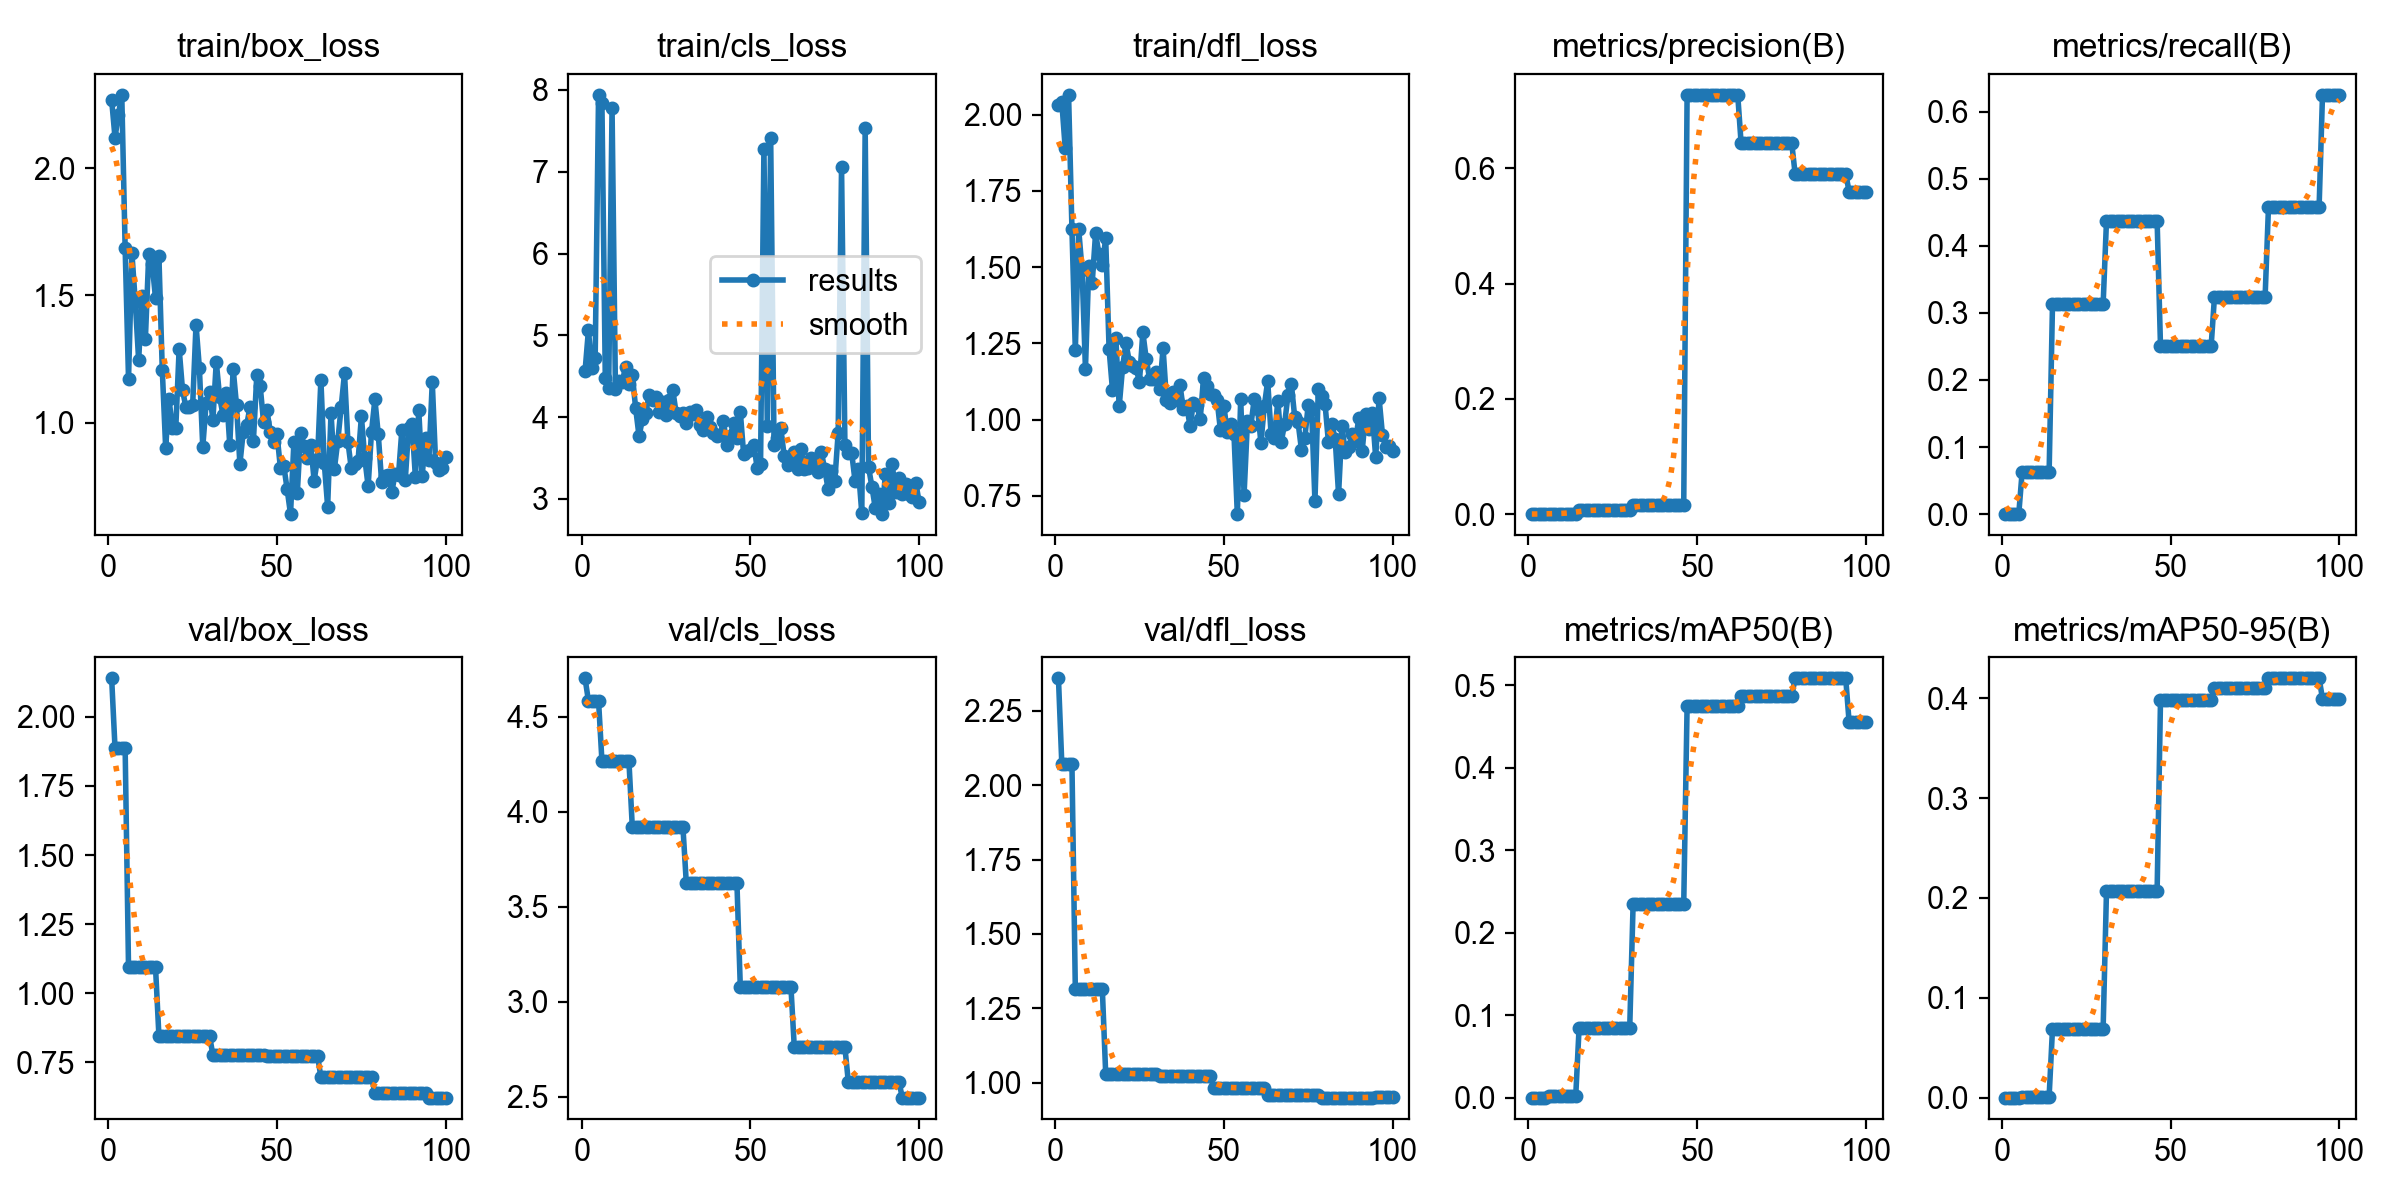

Data behind this chart, as committed beside it:
epoch, time, train/box_loss, train/cls_loss, train/dfl_loss, metrics/precision(B), metrics/recall(B), metrics/mAP50(B), metrics/mAP50-95(B), val/box_loss, val/cls_loss, val/dfl_loss, lr/pg0, lr/pg1, lr/pg2
1, 1.655, 2.268, 4.56, 2.033, 0, 0, 0, 0, 2.139, 4.703, 2.36, 2.499e-05, 2.499e-05, 2.499e-05
2, 3.363, 2.119, 5.061, 2.041, 0, 0, 0, 0, 1.887, 4.584, 2.07, 5.77327e-05, 5.77327e-05, 5.77327e-05
3, 4.99, 2.21, 4.603, 1.89, 0, 0, 0, 0, 1.887, 4.584, 2.07, 8.98157e-05, 8.98157e-05, 8.98157e-05
4, 6.686, 2.288, 4.719, 2.065, 0, 0, 0, 0, 1.887, 4.584, 2.07, 0.0001212, 0.0001212, 0.0001212
5, 8.393, 1.685, 7.94, 1.625, 0, 0, 0, 0, 1.887, 4.584, 2.07, 0.000152, 0.000152, 0.000152
6, 10.33, 1.171, 7.838, 1.228, 0.00097, 0.0625, 0.00182, 0.00109, 1.094, 4.268, 1.314, 0.0001821, 0.0001821, 0.0001821
7, 11.91, 1.667, 4.474, 1.624, 0.00097, 0.0625, 0.00182, 0.00109, 1.094, 4.268, 1.314, 0.0002115, 0.0002115, 0.0002115
8, 13.44, 1.475, 4.354, 1.49, 0.00097, 0.0625, 0.00182, 0.00109, 1.094, 4.268, 1.314, 0.0002403, 0.0002403, 0.0002403
9, 14.9, 1.245, 7.774, 1.167, 0.00097, 0.0625, 0.00182, 0.00109, 1.094, 4.268, 1.314, 0.0002685, 0.0002685, 0.0002685
10, 16.41, 1.497, 4.343, 1.505, 0.00097, 0.0625, 0.00182, 0.00109, 1.094, 4.268, 1.314, 0.0002959, 0.0002959, 0.0002959
11, 17.93, 1.331, 4.437, 1.448, 0.00097, 0.0625, 0.00182, 0.00109, 1.094, 4.268, 1.314, 0.0003227, 0.0003227, 0.0003227
12, 19.46, 1.664, 4.427, 1.611, 0.00097, 0.0625, 0.00182, 0.00109, 1.094, 4.268, 1.314, 0.0003489, 0.0003489, 0.0003489
13, 20.96, 1.624, 4.615, 1.543, 0.00097, 0.0625, 0.00182, 0.00109, 1.094, 4.268, 1.314, 0.0003744, 0.0003744, 0.0003744
14, 22.45, 1.489, 4.409, 1.508, 0.00097, 0.0625, 0.00182, 0.00109, 1.094, 4.268, 1.314, 0.0003992, 0.0003992, 0.0003992
15, 24, 1.654, 4.518, 1.594, 0.00694, 0.3125, 0.08459, 0.06883, 0.8467, 3.92, 1.029, 0.0004234, 0.0004234, 0.0004234
16, 25.51, 1.208, 4.106, 1.232, 0.00694, 0.3125, 0.08459, 0.06883, 0.8467, 3.92, 1.029, 0.0004469, 0.0004469, 0.0004469
17, 27.04, 0.9022, 3.766, 1.099, 0.00694, 0.3125, 0.08459, 0.06883, 0.8467, 3.92, 1.029, 0.0004697, 0.0004697, 0.0004697
18, 28.59, 1.092, 3.973, 1.269, 0.00694, 0.3125, 0.08459, 0.06883, 0.8467, 3.92, 1.029, 0.0004919, 0.0004919, 0.0004919
19, 30.13, 0.9789, 4.051, 1.044, 0.00694, 0.3125, 0.08459, 0.06883, 0.8467, 3.92, 1.029, 0.0005134, 0.0005134, 0.0005134
20, 31.68, 0.9789, 4.276, 1.171, 0.00694, 0.3125, 0.08459, 0.06883, 0.8467, 3.92, 1.029, 0.0005343, 0.0005343, 0.0005343
21, 33.23, 1.29, 4.209, 1.25, 0.00694, 0.3125, 0.08459, 0.06883, 0.8467, 3.92, 1.029, 0.0005545, 0.0005545, 0.0005545
22, 34.77, 1.128, 4.242, 1.19, 0.00694, 0.3125, 0.08459, 0.06883, 0.8467, 3.92, 1.029, 0.000574, 0.000574, 0.000574
23, 36.29, 1.06, 4.056, 1.176, 0.00694, 0.3125, 0.08459, 0.06883, 0.8467, 3.92, 1.029, 0.0005929, 0.0005929, 0.0005929
24, 37.82, 1.06, 4.189, 1.168, 0.00694, 0.3125, 0.08459, 0.06883, 0.8467, 3.92, 1.029, 0.0006112, 0.0006112, 0.0006112
25, 39.34, 1.067, 4.024, 1.124, 0.00694, 0.3125, 0.08459, 0.06883, 0.8467, 3.92, 1.029, 0.0006287, 0.0006287, 0.0006287
26, 40.9, 1.385, 4.208, 1.287, 0.00694, 0.3125, 0.08459, 0.06883, 0.8467, 3.92, 1.029, 0.0006268, 0.0006268, 0.0006268
27, 42.41, 1.213, 4.329, 1.2, 0.00694, 0.3125, 0.08459, 0.06883, 0.8467, 3.92, 1.029, 0.0006186, 0.0006186, 0.0006186
28, 43.99, 0.9038, 4.047, 1.134, 0.00694, 0.3125, 0.08459, 0.06883, 0.8467, 3.92, 1.029, 0.0006103, 0.0006103, 0.0006103
29, 45.53, 1.078, 4.014, 1.135, 0.00694, 0.3125, 0.08459, 0.06883, 0.8467, 3.92, 1.029, 0.0006021, 0.0006021, 0.0006021
30, 47.08, 1.121, 4.051, 1.157, 0.00694, 0.3125, 0.08459, 0.06883, 0.8467, 3.92, 1.029, 0.0005938, 0.0005938, 0.0005938
31, 48.63, 1.01, 3.928, 1.099, 0.01509, 0.4375, 0.2342, 0.2072, 0.7758, 3.626, 1.023, 0.0005856, 0.0005856, 0.0005856
32, 50.13, 1.238, 4.057, 1.235, 0.01509, 0.4375, 0.2342, 0.2072, 0.7758, 3.626, 1.023, 0.0005774, 0.0005774, 0.0005774
33, 51.64, 1.1, 4.033, 1.065, 0.01509, 0.4375, 0.2342, 0.2072, 0.7758, 3.626, 1.023, 0.0005691, 0.0005691, 0.0005691
34, 53.18, 1.03, 4.093, 1.053, 0.01509, 0.4375, 0.2342, 0.2072, 0.7758, 3.626, 1.023, 0.0005609, 0.0005609, 0.0005609
35, 54.73, 1.116, 3.904, 1.089, 0.01509, 0.4375, 0.2342, 0.2072, 0.7758, 3.626, 1.023, 0.0005526, 0.0005526, 0.0005526
36, 56.24, 0.9127, 3.847, 1.064, 0.01509, 0.4375, 0.2342, 0.2072, 0.7758, 3.626, 1.023, 0.0005444, 0.0005444, 0.0005444
37, 57.78, 1.212, 4.002, 1.114, 0.01509, 0.4375, 0.2342, 0.2072, 0.7758, 3.626, 1.023, 0.0005361, 0.0005361, 0.0005361
38, 59.35, 1.068, 3.876, 1.034, 0.01509, 0.4375, 0.2342, 0.2072, 0.7758, 3.626, 1.023, 0.0005279, 0.0005279, 0.0005279
39, 60.87, 0.8374, 3.807, 1.046, 0.01509, 0.4375, 0.2342, 0.2072, 0.7758, 3.626, 1.023, 0.0005196, 0.0005196, 0.0005196
40, 62.39, 0.965, 3.774, 0.9784, 0.01509, 0.4375, 0.2342, 0.2072, 0.7758, 3.626, 1.023, 0.0005114, 0.0005114, 0.0005114
41, 63.91, 0.9887, 3.779, 1.056, 0.01509, 0.4375, 0.2342, 0.2072, 0.7758, 3.626, 1.023, 0.0005031, 0.0005031, 0.0005031
42, 65.43, 1.062, 3.956, 1.048, 0.01509, 0.4375, 0.2342, 0.2072, 0.7758, 3.626, 1.023, 0.0004949, 0.0004949, 0.0004949
43, 66.95, 0.9273, 3.656, 1.001, 0.01509, 0.4375, 0.2342, 0.2072, 0.7758, 3.626, 1.023, 0.0004866, 0.0004866, 0.0004866
44, 68.5, 1.185, 3.769, 1.137, 0.01509, 0.4375, 0.2342, 0.2072, 0.7758, 3.626, 1.023, 0.0004784, 0.0004784, 0.0004784
45, 70.02, 1.145, 3.924, 1.109, 0.01509, 0.4375, 0.2342, 0.2072, 0.7758, 3.626, 1.023, 0.0004701, 0.0004701, 0.0004701
46, 71.55, 1.004, 3.75, 1.085, 0.01509, 0.4375, 0.2342, 0.2072, 0.7758, 3.626, 1.023, 0.0004619, 0.0004619, 0.0004619
47, 73.11, 1.048, 4.064, 1.081, 0.7276, 0.25, 0.4746, 0.3981, 0.7741, 3.08, 0.9824, 0.0004537, 0.0004537, 0.0004537
48, 74.64, 0.9649, 3.544, 1.065, 0.7276, 0.25, 0.4746, 0.3981, 0.7741, 3.08, 0.9824, 0.0004454, 0.0004454, 0.0004454
49, 76.22, 0.9241, 3.582, 0.9651, 0.7276, 0.25, 0.4746, 0.3981, 0.7741, 3.08, 0.9824, 0.0004372, 0.0004372, 0.0004372
50, 77.98, 0.9535, 3.593, 1.046, 0.7276, 0.25, 0.4746, 0.3981, 0.7741, 3.08, 0.9824, 0.0004289, 0.0004289, 0.0004289
51, 79.57, 0.8225, 3.664, 0.9606, 0.7276, 0.25, 0.4746, 0.3981, 0.7741, 3.08, 0.9824, 0.0004207, 0.0004207, 0.0004207
52, 81.19, 0.8307, 3.378, 0.9865, 0.7276, 0.25, 0.4746, 0.3981, 0.7741, 3.08, 0.9824, 0.0004124, 0.0004124, 0.0004124
53, 82.85, 0.7384, 3.426, 0.9542, 0.7276, 0.25, 0.4746, 0.3981, 0.7741, 3.08, 0.9824, 0.0004042, 0.0004042, 0.0004042
54, 84.39, 0.6406, 7.281, 0.6903, 0.7276, 0.25, 0.4746, 0.3981, 0.7741, 3.08, 0.9824, 0.0003959, 0.0003959, 0.0003959
55, 85.9, 0.9229, 3.89, 1.068, 0.7276, 0.25, 0.4746, 0.3981, 0.7741, 3.08, 0.9824, 0.0003877, 0.0003877, 0.0003877
56, 87.4, 0.723, 7.413, 0.7544, 0.7276, 0.25, 0.4746, 0.3981, 0.7741, 3.08, 0.9824, 0.0003794, 0.0003794, 0.0003794
57, 89.07, 0.9595, 3.654, 0.9941, 0.7276, 0.25, 0.4746, 0.3981, 0.7741, 3.08, 0.9824, 0.0003712, 0.0003712, 0.0003712
58, 90.61, 0.9098, 3.744, 0.9801, 0.7276, 0.25, 0.4746, 0.3981, 0.7741, 3.08, 0.9824, 0.0003629, 0.0003629, 0.0003629
59, 92.13, 0.8593, 3.864, 1.066, 0.7276, 0.25, 0.4746, 0.3981, 0.7741, 3.08, 0.9824, 0.0003547, 0.0003547, 0.0003547
60, 93.66, 0.9119, 3.526, 1.036, 0.7276, 0.25, 0.4746, 0.3981, 0.7741, 3.08, 0.9824, 0.0003464, 0.0003464, 0.0003464
... 40 more rows
